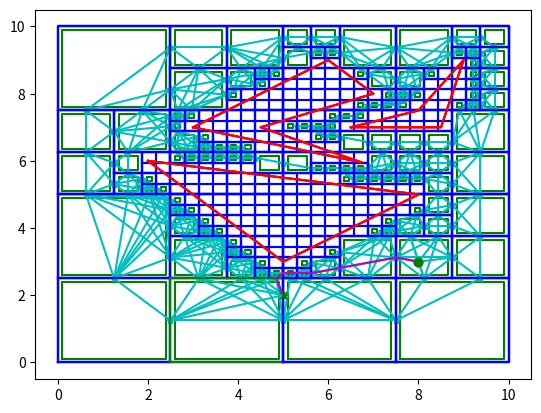

Python code for this plot:
import matplotlib.pyplot as plt
import numpy as np
import random

obstacles = [np.array([[2.,6.],[8.,5.],[5.,3.]]),np.array([[6.5,7.],[8.5,7.],[9.,9.],[8.,7.5]])]
obstacles.append(np.array([[3,7],[6.75,5.95],[4.5,7],[7,8],[6,9]]))

def plot_poly(points,fmt='b-',**kwargs):
    plt.plot(np.append(points[:,0],points[0,0]),np.append(points[:,1],points[0,1]),fmt)

for ob in obstacles:
    plot_poly(ob,'r-')
plt.show()

def lines_cross(a,b,c,d):
    M = np.array([[b[0]-a[0],c[0]-d[0]],[b[1]-a[1],c[1]-d[1]]])
    if np.linalg.det(M)==0.:
        return(False)
    v = np.array([[c[0]-a[0]],[c[1]-a[1]]])
    w = np.linalg.solve(M,v)
    if w[0]<=0:
        return(False)
    elif w[0]>=1:
        return(False)
    elif w[1]<=0:
        return(False)
    elif w[1]>=1:
        return(False)
    else:
        return(True)
    
def line_crosses_obst(a,b,obst):
    for ii in range(len(obst)):
        if lines_cross(a,b,obst[ii-1],obst[ii]):
            return(True)
    num_crosses = 0
    for ii in range(len(obst)):
        if lines_cross(0.5*(a+b),[max(obst[:,0])+0.01,max(obst[:,1])+0.01],obst[ii-1],obst[ii]):
            num_crosses = num_crosses+1
    if num_crosses%2==1:
        return(True)
    return(False)
            
def is_visible(a,b,obstacles):
    for ob in obstacles:
        if line_crosses_obst(a,b,ob):
            return(False)
    return(True)

def is_free(xlo,ylo,xhi,yhi,obstacles):
    for ob in obstacles:
        for p in ob[:]:
            if p[0]>xlo and p[0]<xhi:
                if p[1]>ylo and p[1]<yhi:
                    return(False)
    if not is_visible(np.array([xlo,ylo]),np.array([xlo,yhi]),obstacles):
        return(False)
    elif not is_visible(np.array([xlo,yhi]),np.array([xhi,yhi]),obstacles):
        return(False)
    elif not is_visible(np.array([xhi,yhi]),np.array([xhi,ylo]),obstacles):
        return(False)
    elif not is_visible(np.array([xhi,ylo]),np.array([xlo,ylo]),obstacles):
        return(False)
    else:
        return(True)

cells = []
tol = 0.6

def quadtree(xlo,ylo,xhi,yhi,obstacles):
    assert(xhi>xlo)
    assert(yhi>ylo)
    plt.plot([xlo,xlo,xhi,xhi,xlo],[ylo,yhi,yhi,ylo,ylo],'b-')
    if is_free(xlo,ylo,xhi,yhi,obstacles):
        plt.plot([xlo+0.1,xlo+0.1,xhi-0.1,xhi-0.1,xlo+0.1],[ylo+0.1,yhi-0.1,yhi-0.1,ylo+0.1,ylo+0.1],'g-')
        cells.append((xlo,ylo,xhi,yhi))
    elif xhi>xlo+tol:
        quadtree(xlo,ylo,0.5*(xlo+xhi),0.5*(ylo+yhi),obstacles)
        quadtree(0.5*(xlo+xhi),0.5*(ylo+yhi),xhi,yhi,obstacles)
        quadtree(xlo,0.5*(ylo+yhi),0.5*(xlo+xhi),yhi,obstacles)
        quadtree(0.5*(xlo+xhi),ylo,xhi,0.5*(ylo+yhi),obstacles)
    
bl = [0.,0.]
tr = [10.,10.]
quadtree(bl[0],bl[1],tr[0],tr[1],obstacles)

for ob in obstacles:
    plot_poly(ob,'r-')
plt.show()

print(cells)

num_cells = len(cells)
nodes = []
cell_nodes = [[] for c in cells]

d = np.inf+np.zeros((4*num_cells,4*num_cells))
from numpy.linalg import norm

for ii in range(num_cells):
    (xlo,ylo,xhi,yhi) = cells[ii]
    plt.plot([xlo,xlo,xhi,xhi,xlo],[ylo,yhi,yhi,ylo,ylo],'b-')
    for jj in range(num_cells):
        (xlo2,ylo2,xhi2,yhi2) = cells[jj]
        if xlo2==xhi and ylo2<yhi and yhi2>ylo:
            yloi = max((ylo,ylo2))
            yhii = min((yhi,yhi2))
            new_node = np.array([xhi,0.5*(yloi+yhii)])
            plt.plot(new_node[0],new_node[1],'*c')
            new_node_idx = len(nodes)
            for kk in cell_nodes[ii]:
                plt.plot([nodes[kk][0],new_node[0]],[nodes[kk][1],new_node[1]],'c')
                d[kk,new_node_idx] = norm(nodes[kk]-new_node)
                d[new_node_idx,kk] = d[kk,new_node_idx]
            for kk in cell_nodes[jj]:
                plt.plot([nodes[kk][0],new_node[0]],[nodes[kk][1],new_node[1]],'c')
                d[kk,new_node_idx] = norm(nodes[kk]-new_node)
                d[new_node_idx,kk] = d[kk,new_node_idx]
            nodes.append(new_node)
            cell_nodes[ii].append(new_node_idx)
            cell_nodes[jj].append(new_node_idx)
        if ylo2==yhi and xlo2<xhi and xhi2>xlo:
            xloi = max((xlo,xlo2))
            xhii = min((xhi,xhi2))
            new_node = np.array([0.5*(xloi+xhii),yhi])
            plt.plot(new_node[0],new_node[1],'*c')
            new_node_idx = len(nodes)
            for kk in cell_nodes[ii]:
                plt.plot([nodes[kk][0],new_node[0]],[nodes[kk][1],new_node[1]],'c')
                d[kk,new_node_idx] = norm(nodes[kk]-new_node)
                d[new_node_idx,kk] = d[kk,new_node_idx]
            for kk in cell_nodes[jj]:
                plt.plot([nodes[kk][0],new_node[0]],[nodes[kk][1],new_node[1]],'c')
                d[kk,new_node_idx] = norm(nodes[kk]-new_node)
                d[new_node_idx,kk] = d[kk,new_node_idx]
            nodes.append(new_node)
            cell_nodes[ii].append(new_node_idx)
            cell_nodes[jj].append(new_node_idx)

plt.show()

d = d[0:len(nodes),0:len(nodes)]
print(d)

start_point = np.array([random.randrange(bl[0],tr[0]), random.randrange(bl[1],tr[1])])
start_list = [ii for ii in range(num_cells) if cells[ii][0]<=start_point[0] and cells[ii][1]<=start_point[1] and cells[ii][2]>=start_point[0] and cells[ii][3]>=start_point[1]]
for rr in range(10):
  if start_list:
    break
  else:
    start_point = np.array([random.randrange(bl[0],tr[0]), random.randrange(bl[1],tr[1])])
    start_list = [ii for ii in range(num_cells) if cells[ii][0]<=start_point[0] and cells[ii][1]<=start_point[1] and cells[ii][2]>=start_point[0] and cells[ii][3]>=start_point[1]]
start_cell = start_list[0]
print(start_cell)

goal_point = np.array([random.randrange(bl[0],tr[0]), random.randrange(bl[1],tr[1])])
goal_list = [ii for ii in range(num_cells) if cells[ii][0]<=goal_point[0] and cells[ii][1]<=goal_point[1] and cells[ii][2]>=goal_point[0] and cells[ii][3]>=goal_point[1]]
for rr in range(10):
  if goal_list:
    break
  else:
    goal_point = np.array([random.randrange(bl[0],tr[0]), random.randrange(bl[1],tr[1])])
    goal_list = [ii for ii in range(num_cells) if cells[ii][0]<=goal_point[0] and cells[ii][1]<=goal_point[1] and cells[ii][2]>=goal_point[0] and cells[ii][3]>=goal_point[1]]
goal_cell = goal_list[0]
print(goal_cell)

for ii in range(num_cells):
    (xlo,ylo,xhi,yhi) = cells[ii]
    if ii==start_cell:
        plt.plot([xlo,xlo,xhi,xhi,xlo],[ylo,yhi,yhi,ylo,ylo],'m-')
    elif ii==goal_cell:
        plt.plot([xlo,xlo,xhi,xhi,xlo],[ylo,yhi,yhi,ylo,ylo],'g-')
    else:
        plt.plot([xlo,xlo,xhi,xhi,xlo],[ylo,yhi,yhi,ylo,ylo],'b-')
plt.plot(start_point[0],start_point[1],'mo')
plt.plot(goal_point[0],goal_point[1],'g*')
plt.show()

def append_dist_matrix(d,n=1):
    (r,c)=d.shape
    d2 = np.vstack((d,np.inf+np.zeros((n,c))))
    d3 = np.hstack((d2,np.inf+np.zeros((r+n,n))))
    return(d3)

nx_points_aug = nodes[:]
d_aug = append_dist_matrix(d,n=2)

start_idx = len(nx_points_aug)
nx_points_aug.append(start_point)
plt.plot(start_point[0],start_point[1],'go')
for nx in cell_nodes[start_cell]:
    plt.plot([nx_points_aug[start_idx][0],nx_points_aug[nx][0]],[nx_points_aug[start_idx][1],nx_points_aug[nx][1]],'c-')
    d_aug[start_idx,nx]=norm(nx_points_aug[start_idx]-nx_points_aug[nx])
    d_aug[nx,start_idx]=d_aug[start_idx,nx]

goal_idx = len(nx_points_aug)
nx_points_aug.append(goal_point)
plt.plot(goal_point[0],goal_point[1],'g*')
for nx in cell_nodes[goal_cell]:
    plt.plot([nx_points_aug[goal_idx][0],nx_points_aug[nx][0]],[nx_points_aug[goal_idx][1],nx_points_aug[nx][1]],'c-')
    d_aug[goal_idx,nx]=norm(nx_points_aug[goal_idx]-nx_points_aug[nx])
    d_aug[nx,goal_idx]=d_aug[goal_idx,nx]

for ii in range(num_cells):
    (xlo,ylo,xhi,yhi) = cells[ii]
    if ii==start_cell:
        plt.plot([xlo,xlo,xhi,xhi,xlo],[ylo,yhi,yhi,ylo,ylo],'m-')
    elif ii==goal_cell:
        plt.plot([xlo,xlo,xhi,xhi,xlo],[ylo,yhi,yhi,ylo,ylo],'g-')
    else:
        plt.plot([xlo,xlo,xhi,xhi,xlo],[ylo,yhi,yhi,ylo,ylo],'b-')
plt.show()

from scipy.sparse.csgraph import shortest_path
distance,predecessors = shortest_path(d_aug, return_predecessors=True)
print(distance)
print(predecessors)

curr_node = start_idx
for kk in range(len(nx_points_aug)):
    next_node = predecessors[goal_idx,curr_node]
    plt.plot([nx_points_aug[curr_node][0],nx_points_aug[next_node][0]],[nx_points_aug[curr_node][1],nx_points_aug[next_node][1]],'m-')
    curr_node=next_node
    if curr_node==goal_idx:
        break
        
for ob in obstacles:
    plot_poly(ob,'r-')
plt.plot(start_point[0],start_point[1],'go',goal_point[0],goal_point[1],'gx')
plt.show()
